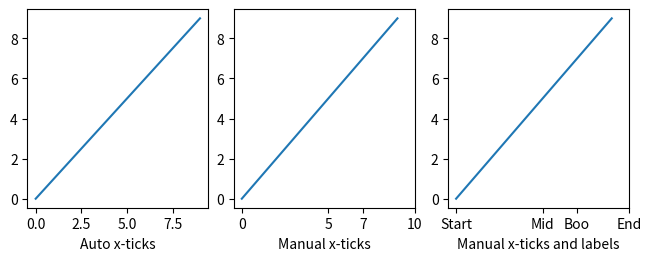

Here is the Python script that generated this plot:
"""
===============================
Specifying Ticks and Ticklabels
===============================

Axis ticks can be specified in a number of ways in Matplotlib.  Laregly the
automatic tick locators and formatters are adequate, but this guide is
for further customization.

Further information can be found in the `.Axes` and `.ticker` documentation.
"""

import numpy as np

import matplotlib as mpl
import matplotlib.pyplot as plt
import matplotlib.dates as mdates
import matplotlib.ticker as mticker

mpl.rcParams['figure.constrained_layout.use'] = True
mpl.rcParams['figure.figsize'] = 6.4, 3.5

############################################################################
# Directly specifying ticks and labels
# ====================================
#
# Often its fine to specify the ticks and/or ticklabels directly using
# `.Axes.set_xticks`, `.Axes.set_yticks` for the tick values and
# `.Axes.set_xticklabels` and `.Axes.set_yticklabels` for the tick labels.

fig, axs = plt.subplots(1, 3, figsize=(6.4, 2.5))
axs[0].plot(np.arange(10))
axs[0].set_xlabel('Auto x-ticks')

axs[1].plot(np.arange(10))
axs[1].set_xticks([0., 5., 7., 10.])
axs[1].set_xlabel('Manual x-ticks')

axs[2].plot(np.arange(10))
axs[2].set_xticks([0., 5., 7., 10.])
axs[2].set_xticklabels(['Start', 'Mid', 'Boo', 'End'])
axs[2].set_xlabel('Manual x-ticks and labels')
plt.show()

############################################################################
# TODO:
#   - minor ticks
#   - Changing auto formatting...
#      - options...
#      - FuncFormatter...
#   - Change auto Locating...
#   - date formatting and locating
